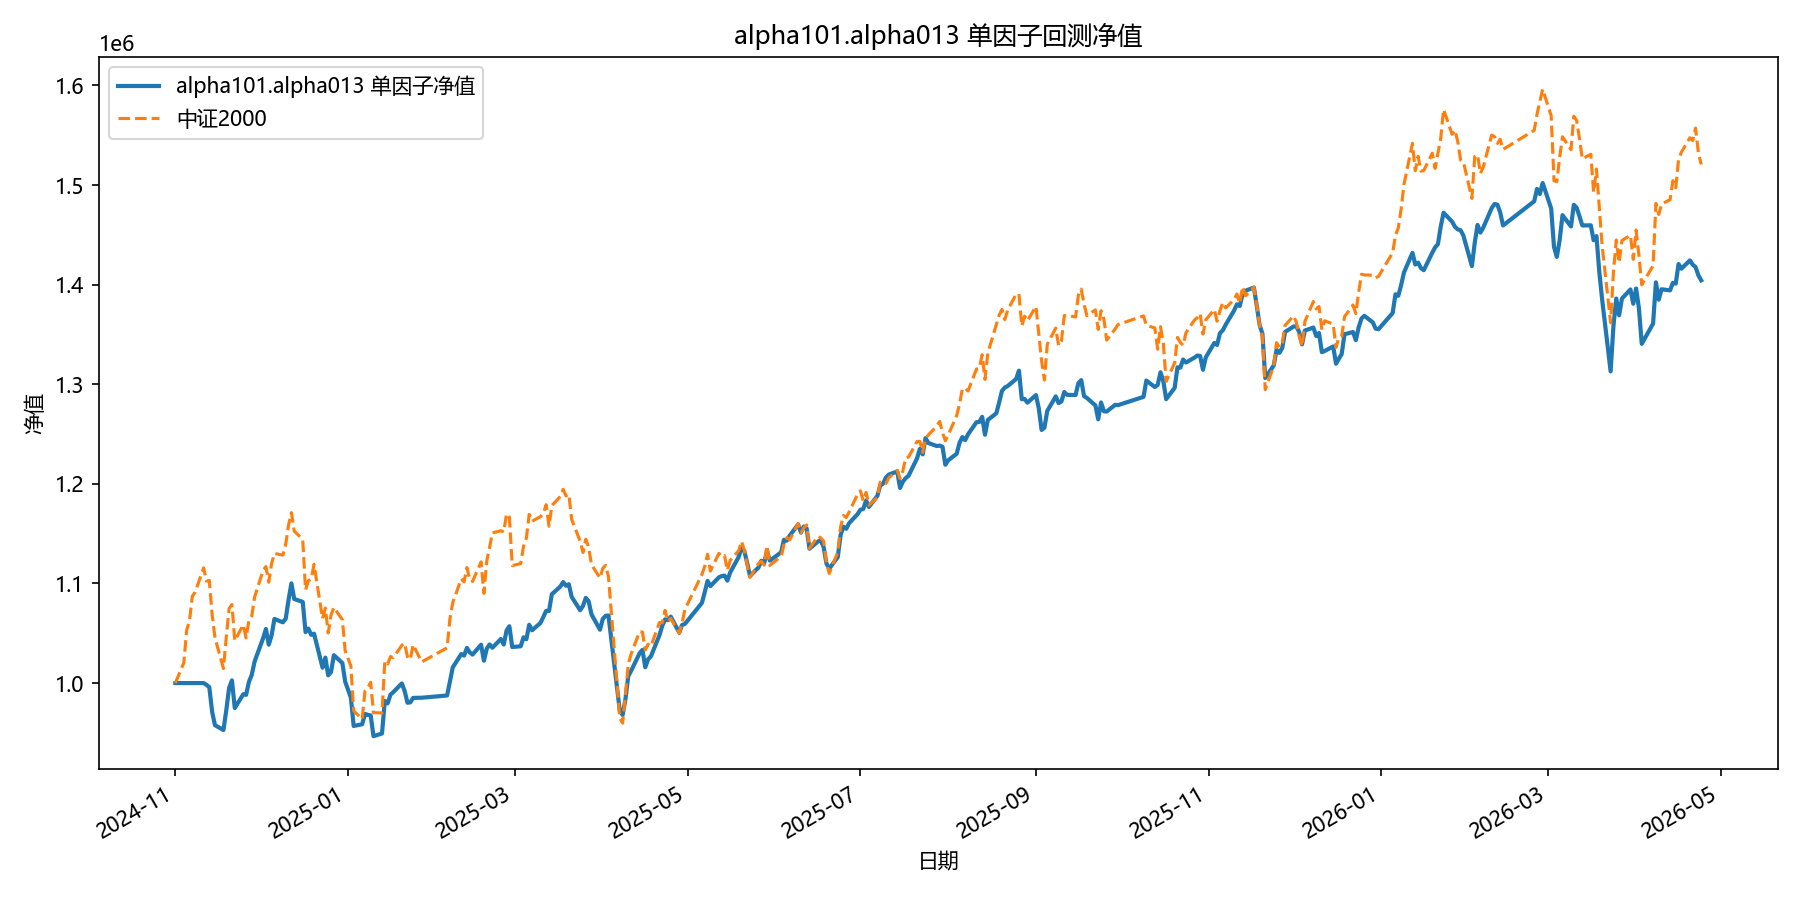

Values plotted in this chart, from the file beside it:
date, equity
2024-11-01, 1000000
2024-11-04, 1000000
2024-11-05, 1000000
2024-11-06, 1000000
2024-11-07, 1000000
2024-11-08, 1000000
2024-11-11, 1000000
2024-11-12, 998208
2024-11-13, 995815
2024-11-14, 971132
2024-11-15, 957747
2024-11-18, 952872
2024-11-19, 972853
2024-11-20, 995190
2024-11-21, 1002715
2024-11-22, 974914
2024-11-25, 988814
2024-11-26, 988184
2024-11-27, 1001225
2024-11-28, 1008322
2024-11-29, 1021654
2024-12-02, 1044967
2024-12-03, 1054349
2024-12-04, 1038567
2024-12-05, 1047912
2024-12-06, 1064376
2024-12-09, 1060983
2024-12-10, 1064733
2024-12-11, 1083697
2024-12-12, 1100092
2024-12-13, 1084414
2024-12-16, 1081492
2024-12-17, 1051155
2024-12-18, 1054687
2024-12-19, 1048463
2024-12-20, 1049603
2024-12-23, 1015481
2024-12-24, 1025543
2024-12-25, 1007757
2024-12-26, 1011082
2024-12-27, 1027980
2024-12-30, 1020164
2024-12-31, 1001376
2025-01-02, 985480
2025-01-03, 956929
2025-01-06, 958656
2025-01-07, 969103
2025-01-08, 968042
2025-01-09, 967549
2025-01-10, 946671
2025-01-13, 949378
2025-01-14, 982064
2025-01-15, 979590
2025-01-16, 988406
2025-01-17, 990955
2025-01-20, 999654
2025-01-21, 992083
2025-01-22, 980274
2025-01-23, 980615
2025-01-24, 985139
... 299 more rows
